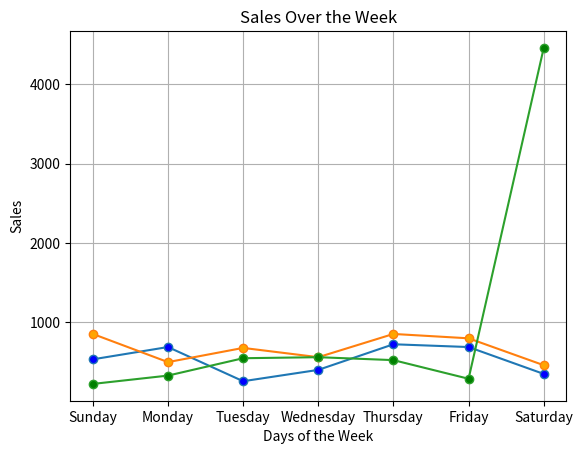

Source code (Python): (Note: this script raises an exception after producing the figure.)
import matplotlib.pyplot as plt

Counter_Sales = [534, 689, 258, 401, 724, 689, 350]
Online_Sales= [854, 499, 678, 561, 854, 799, 460]
Referal_Sales= [224, 329, 548, 561, 524, 289, 4460]
days = ["Sunday", "Monday", "Tuesday", "Wednesday", "Thursday", "Friday", "Saturday"]

plt.plot(days, Counter_Sales, label = 'Counter Sales Data', marker ='o', markerfacecolor = 'b')
plt.plot(days, Online_Sales, label = 'Online Sales Data', marker ='o', markerfacecolor = 'orange')
plt.plot(days, Referal_Sales, label = 'Influencers Sales Data', marker ='o',markerfacecolor = 'g')
plt.xlabel('Days of the Week')
plt.ylabel('Sales')

plt.title('Sales Over the Week')
plt.grid(True)
plt.savefig('/D:/NumPy/MatImg1.png', dpi=500,facecolor = 'b')
print("fine")
plt.show()
